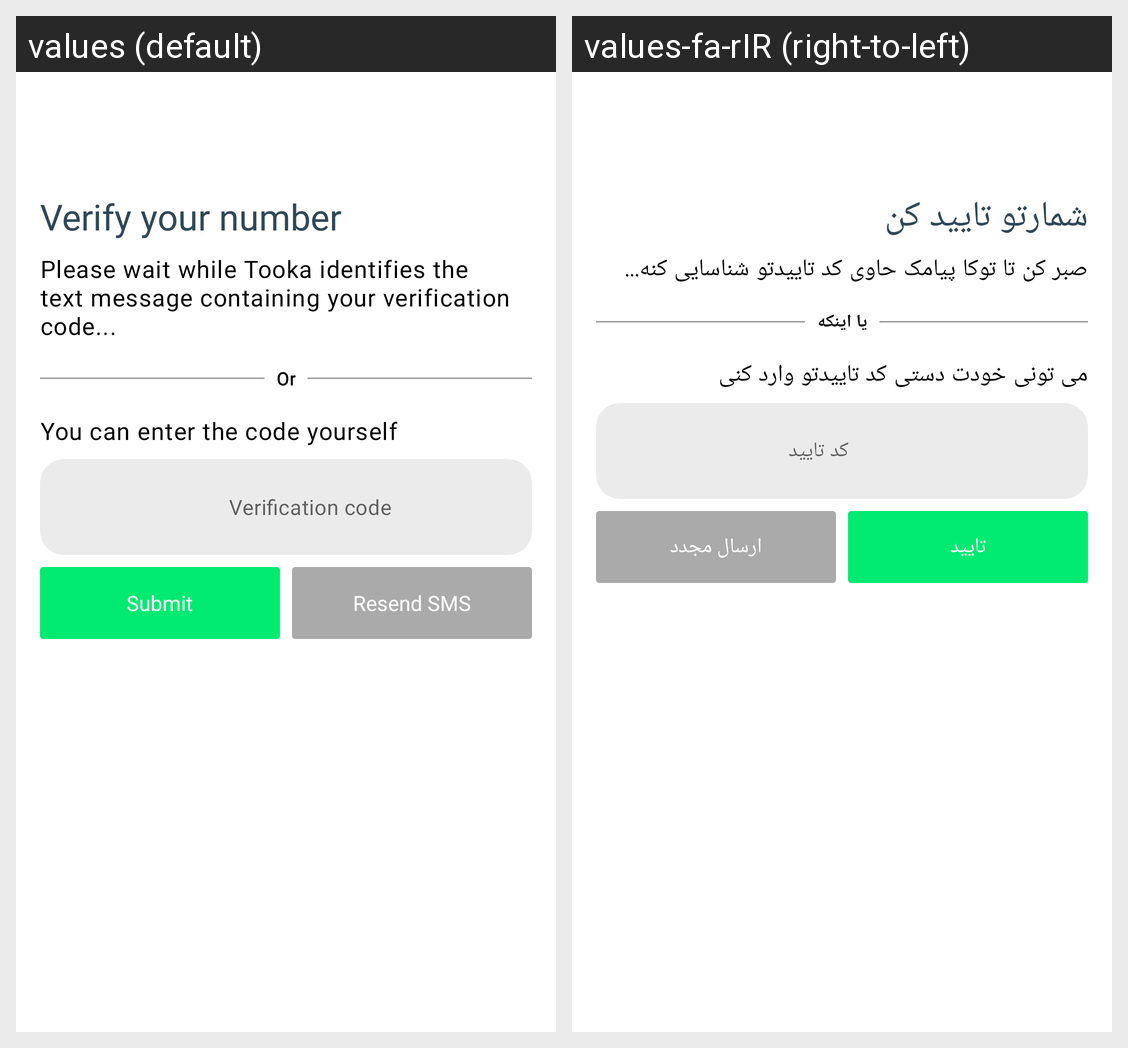

For this localized Android screen grid, give each drawn string resource with its value in every locale shown.
Android screen res/layout/fragment_verification.xml rendered under 2 locales, left to right: values (default), values-fa-rIR (right-to-left). Device: Nexus 5 (rendered at 1080×1920; each locale shown at half size, 540×960, under a caption strip naming it); theme Theme.MyApp.
Strings drawn on this screen, with the default value and each locale's value (text and hints the layout hard-codes, and strings that could not be matched under every locale, appear in the picture but are not listed):

verify_your_number
  values: Verify your number
  values-fa-rIR: شمارتو تایید کن

verify_your_number_desc
  values: Please wait while Tooka identifies the text message containing your verification code...
  values-fa-rIR: صبر کن تا توکا پیامک حاوی کد تاییدتو شناسایی کنه...

enter_code_manually
  values: You can enter the code yourself
  values-fa-rIR: می تونی خودت دستی کد تاییدتو وارد کنی

verification_code
  values: Verification code
  values-fa-rIR: کد تایید

or
  values: Or
  values-fa-rIR: یا اینکه

submit
  values: Submit
  values-fa-rIR: تایید

resend_sms
  values: Resend SMS
  values-fa-rIR: ارسال مجدد
